Labelled photos from "Data", an image-classification folder in shabirmanu/brainmri_cnn. The possible labels are: abnormal, normal.

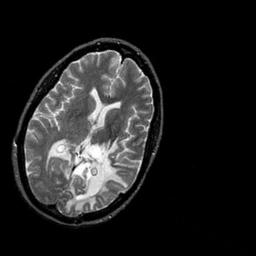
Label: abnormal

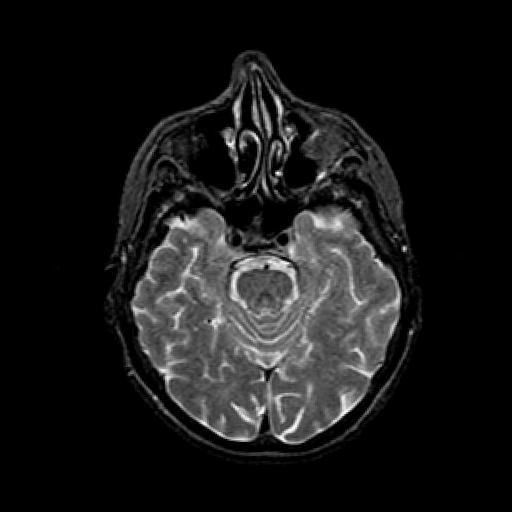
Label: normal

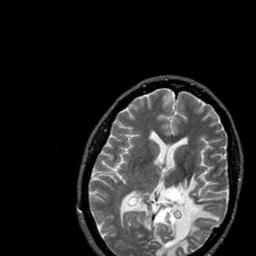
Label: abnormal

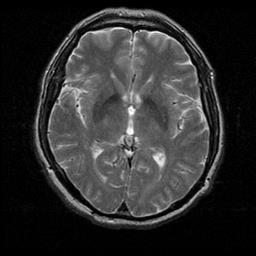
Label: normal

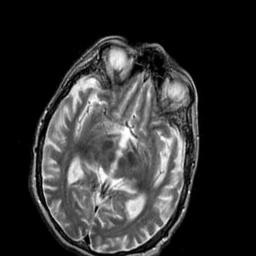
Label: abnormal

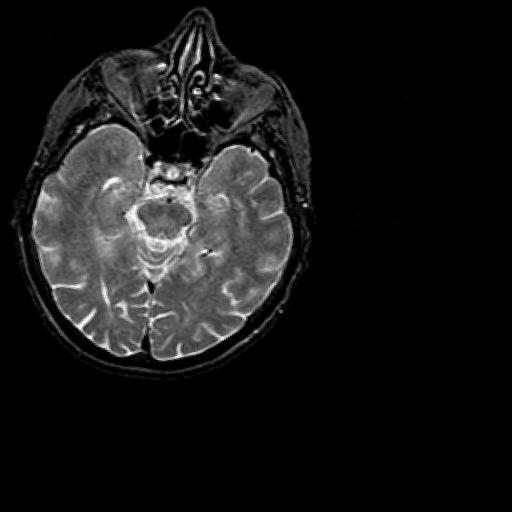
Label: normal
